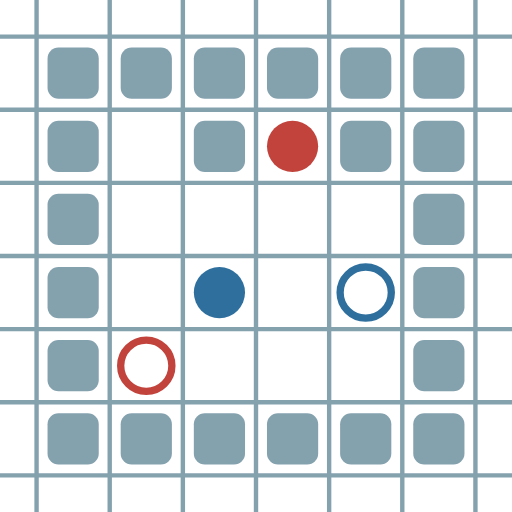
t = 0.00 s
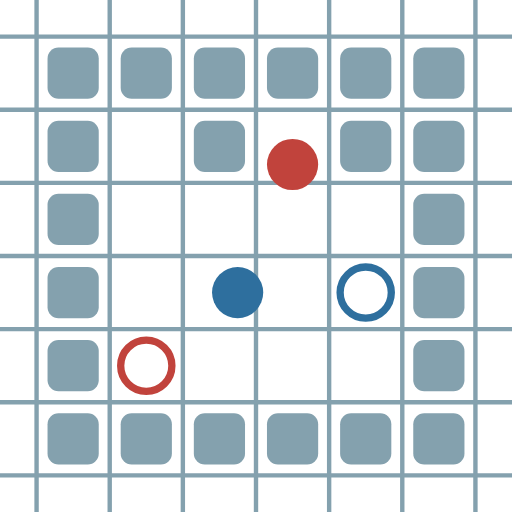
t = 0.31 s
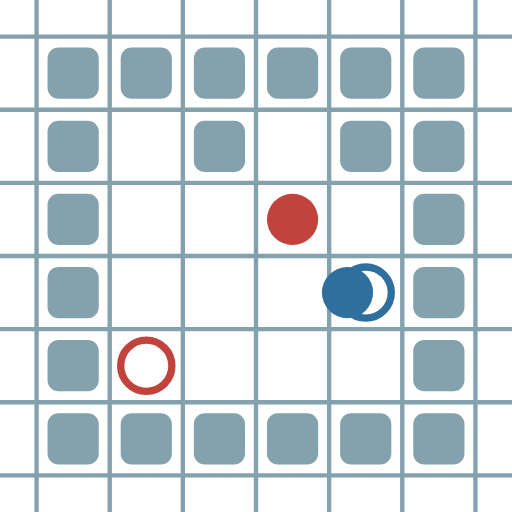
t = 0.67 s
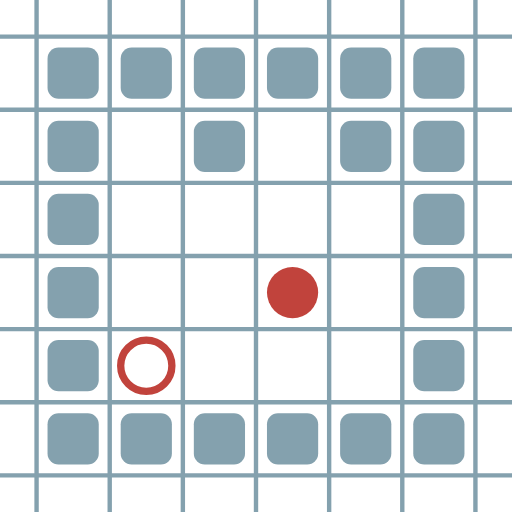
t = 0.98 s
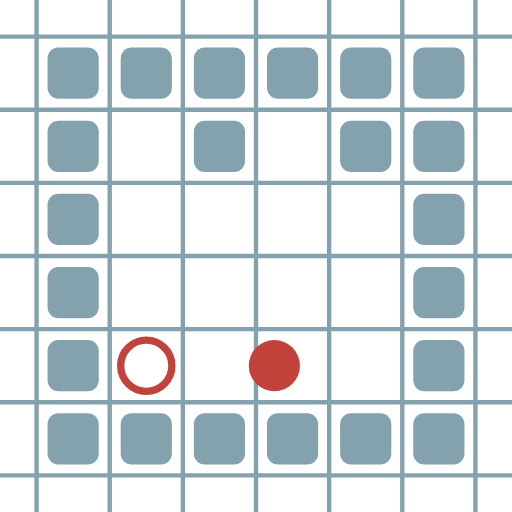
t = 1.29 s
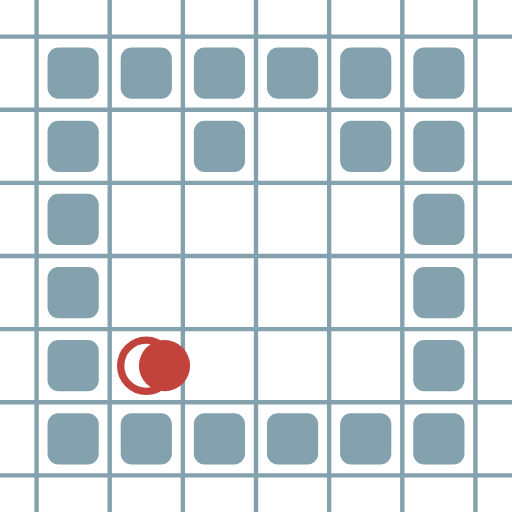
t = 1.65 s

The animated SVG that drew these frames (rendered in a browser with its animation timeline set to each time). Animation: 8 SMIL elements (animate=8); one cycle of 1.96 s, repeats indefinitely.

<?xml version="1.0" encoding="UTF-8"?>
        <svg xmlns="http://www.w3.org/2000/svg" xmlns:xlink="http://www.w3.org/1999/xlink"
             width="70" height="70" viewBox="0 -700 700 700">

<defs>

</defs>

<line stroke="#84A1AE" stroke-width="6.0" x1="-50.0" x2="-50.0" y1="0" y2="-700" />
<line stroke="#84A1AE" stroke-width="6.0" x1="50.0" x2="50.0" y1="0" y2="-700" />
<line stroke="#84A1AE" stroke-width="6.0" x1="150.0" x2="150.0" y1="0" y2="-700" />
<line stroke="#84A1AE" stroke-width="6.0" x1="250.0" x2="250.0" y1="0" y2="-700" />
<line stroke="#84A1AE" stroke-width="6.0" x1="350.0" x2="350.0" y1="0" y2="-700" />
<line stroke="#84A1AE" stroke-width="6.0" x1="450.0" x2="450.0" y1="0" y2="-700" />
<line stroke="#84A1AE" stroke-width="6.0" x1="550.0" x2="550.0" y1="0" y2="-700" />
<line stroke="#84A1AE" stroke-width="6.0" x1="650.0" x2="650.0" y1="0" y2="-700" />
<line stroke="#84A1AE" stroke-width="6.0" x1="0" x2="700" y1="50.0" y2="50.0" />
<line stroke="#84A1AE" stroke-width="6.0" x1="0" x2="700" y1="-50.0" y2="-50.0" />
<line stroke="#84A1AE" stroke-width="6.0" x1="0" x2="700" y1="-150.0" y2="-150.0" />
<line stroke="#84A1AE" stroke-width="6.0" x1="0" x2="700" y1="-250.0" y2="-250.0" />
<line stroke="#84A1AE" stroke-width="6.0" x1="0" x2="700" y1="-350.0" y2="-350.0" />
<line stroke="#84A1AE" stroke-width="6.0" x1="0" x2="700" y1="-450.0" y2="-450.0" />
<line stroke="#84A1AE" stroke-width="6.0" x1="0" x2="700" y1="-550.0" y2="-550.0" />
<line stroke="#84A1AE" stroke-width="6.0" x1="0" x2="700" y1="-650.0" y2="-650.0" />
<rect fill="#84A1AE" height="70" rx="15" width="70" x="65" y="-135" />
<rect fill="#84A1AE" height="70" rx="15" width="70" x="65" y="-235" />
<rect fill="#84A1AE" height="70" rx="15" width="70" x="65" y="-335" />
<rect fill="#84A1AE" height="70" rx="15" width="70" x="65" y="-435" />
<rect fill="#84A1AE" height="70" rx="15" width="70" x="65" y="-535" />
<rect fill="#84A1AE" height="70" rx="15" width="70" x="65" y="-635" />
<rect fill="#84A1AE" height="70" rx="15" width="70" x="165" y="-135" />
<rect fill="#84A1AE" height="70" rx="15" width="70" x="165" y="-635" />
<rect fill="#84A1AE" height="70" rx="15" width="70" x="265" y="-135" />
<rect fill="#84A1AE" height="70" rx="15" width="70" x="265" y="-535" />
<rect fill="#84A1AE" height="70" rx="15" width="70" x="265" y="-635" />
<rect fill="#84A1AE" height="70" rx="15" width="70" x="365" y="-135" />
<rect fill="#84A1AE" height="70" rx="15" width="70" x="365" y="-635" />
<rect fill="#84A1AE" height="70" rx="15" width="70" x="465" y="-135" />
<rect fill="#84A1AE" height="70" rx="15" width="70" x="465" y="-535" />
<rect fill="#84A1AE" height="70" rx="15" width="70" x="465" y="-635" />
<rect fill="#84A1AE" height="70" rx="15" width="70" x="565" y="-135" />
<rect fill="#84A1AE" height="70" rx="15" width="70" x="565" y="-235" />
<rect fill="#84A1AE" height="70" rx="15" width="70" x="565" y="-335" />
<rect fill="#84A1AE" height="70" rx="15" width="70" x="565" y="-435" />
<rect fill="#84A1AE" height="70" rx="15" width="70" x="565" y="-535" />
<rect fill="#84A1AE" height="70" rx="15" width="70" x="565" y="-635" />
<circle cx="400" cy="-500" fill="#c1433c" r="35"> <animate attributeName="cy" dur="1.9600000000000002s" keyTimes="0.0;0.125;0.25;0.375;0.5;0.625;1.0" repeatCount="indefinite" values="-500;-500;-400;-400;-300;-200;-200"/>
<animate attributeName="cx" dur="1.9600000000000002s" keyTimes="0.0;0.125;0.625;0.75;0.875;1.0" repeatCount="indefinite" values="400;400;400;300;200;200"/>
<animate attributeName="visibility" dur="1.9600000000000002s" keyTimes="0.0;0.125;0.75;0.875;1.0" repeatCount="indefinite" values="visible;visible;visible;hidden;hidden"/> </circle>
<circle cx="300" cy="-300" fill="#2e6f9e" r="35"> <animate attributeName="cy" dur="1.9600000000000002s" keyTimes="0.0;0.125;1.0" repeatCount="indefinite" values="-300;-300;-300"/>
<animate attributeName="cx" dur="1.9600000000000002s" keyTimes="0.0;0.125;0.25;0.375;1.0" repeatCount="indefinite" values="300;300;400;500;500"/>
<animate attributeName="visibility" dur="1.9600000000000002s" keyTimes="0.0;0.125;0.25;0.375;1.0" repeatCount="indefinite" values="visible;visible;visible;hidden;hidden"/> </circle>
<circle cx="200" cy="-200" fill="none" r="35" stroke="#c1433c" stroke-width="10"> <animate attributeName="visibility" dur="1.9600000000000002s" keyTimes="0.0;0.125;0.75;0.875;1.0" repeatCount="indefinite" values="visible;visible;visible;hidden;hidden"/> </circle>
<circle cx="500" cy="-300" fill="none" r="35" stroke="#2e6f9e" stroke-width="10"> <animate attributeName="visibility" dur="1.9600000000000002s" keyTimes="0.0;0.125;0.25;0.375;1.0" repeatCount="indefinite" values="visible;visible;visible;hidden;hidden"/> </circle>
</svg>
